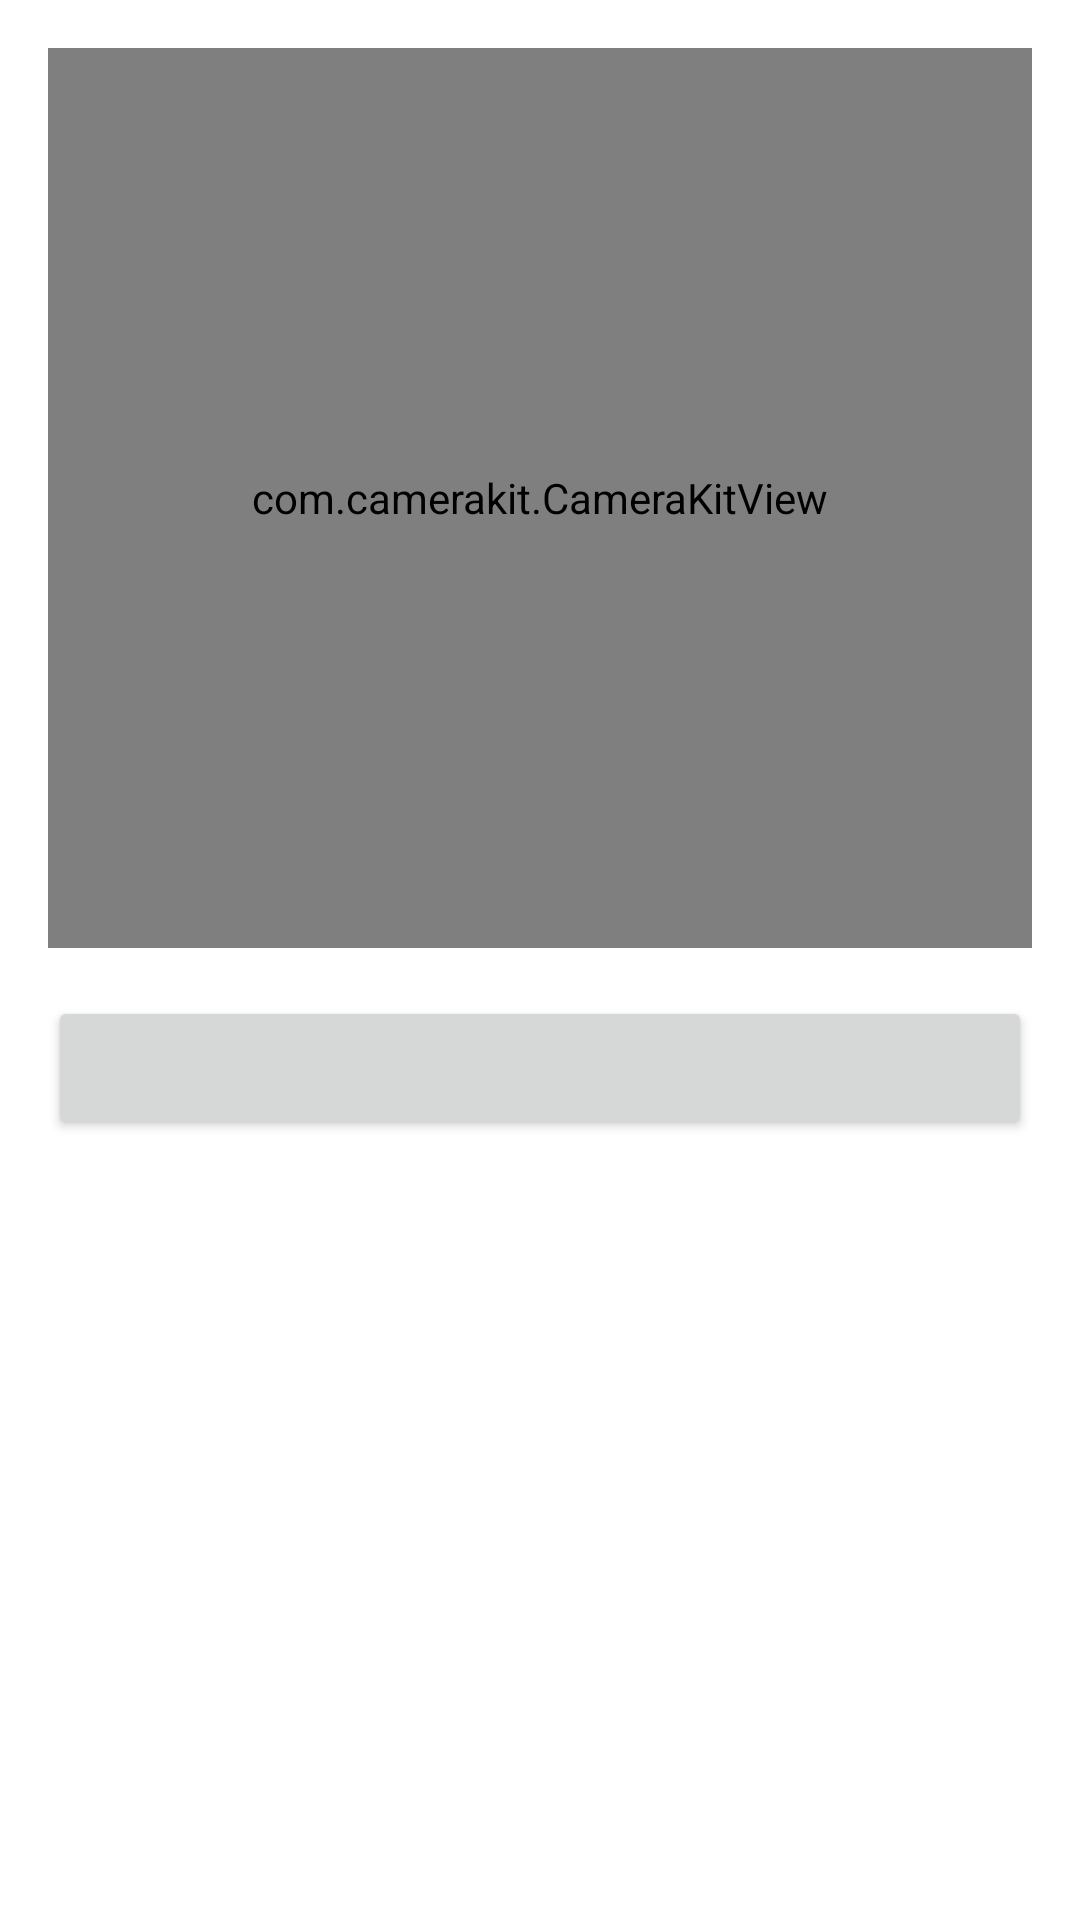

Here is an Android app screen rendered from its layout file. Give the layout XML and the strings, colors and styles it references.
<!-- AndroidManifest.xml: application theme Theme.CardInfoFynder -->
<!-- res/layout/fragment_scan_card.xml -->
<?xml version="1.0" encoding="utf-8"?>
<androidx.constraintlayout.widget.ConstraintLayout xmlns:android="http://schemas.android.com/apk/res/android"
    xmlns:app="http://schemas.android.com/apk/res-auto"
    android:layout_width="match_parent"
    android:layout_height="match_parent">

    <com.camerakit.CameraKitView
        android:id="@+id/camera_view"
        android:layout_width="match_parent"
        android:layout_height="300dp"
        android:adjustViewBounds="true"
        android:keepScreenOn="true"
        android:padding="8dp"
        android:layout_margin="16dp"
        app:camera_facing="back"
        app:camera_flash="auto"
        app:camera_focus="continuous"
        app:camera_permissions="camera"
        app:layout_constraintTop_toTopOf="parent"
        app:layout_constraintEnd_toEndOf="parent"
        app:layout_constraintStart_toStartOf="parent" />

    <Button
        android:id="@+id/scan_card_button"
        android:layout_width="match_parent"
        android:layout_height="wrap_content"
        android:layout_margin="16dp"
        android:padding="12dp"
        app:layout_constraintEnd_toEndOf="@+id/camera_view"
        app:layout_constraintStart_toStartOf="@+id/camera_view"
        app:layout_constraintTop_toBottomOf="@+id/camera_view" />

    <TextView
        android:id="@+id/card_number_text_view"
        android:layout_width="match_parent"
        android:layout_height="wrap_content"
        android:textSize="24sp"
        android:textColor="@color/sailor_blue"
        android:fontFamily="@font/fira_sans_semibold"
        android:textAlignment="center"
        android:padding="8dp"
        android:layout_margin="16dp"
        app:layout_constraintEnd_toEndOf="@+id/scan_card_button"
        app:layout_constraintStart_toStartOf="@+id/scan_card_button"
        app:layout_constraintTop_toBottomOf="@+id/scan_card_button" />


</androidx.constraintlayout.widget.ConstraintLayout>
<!-- resources referenced by this layout -->
<resources>
  <color name="sailor_blue">#FF00203F</color>
  <style name="Theme.CardInfoFynder" parent="Theme.MaterialComponents.DayNight.DarkActionBar">
          
          <item name="colorPrimary">@color/island_green</item>
          <item name="colorPrimaryVariant">@color/island_green</item>
          <item name="colorOnPrimary">@color/sailor_blue</item>
          
          <item name="colorSecondary">@color/mint_500</item>
          <item name="colorSecondaryVariant">@color/mint_500</item>
          <item name="colorOnSecondary">@color/white</item>
          
          <item name="android:statusBarColor" tools:targetApi="l">?attr/colorPrimaryVariant</item>
          
      </style>
  <color name="island_green">#FF2BAE66</color>
  <color name="mint_500">#FF83EBBC</color>
  <color name="white">#FFFFFFFF</color>
</resources>
